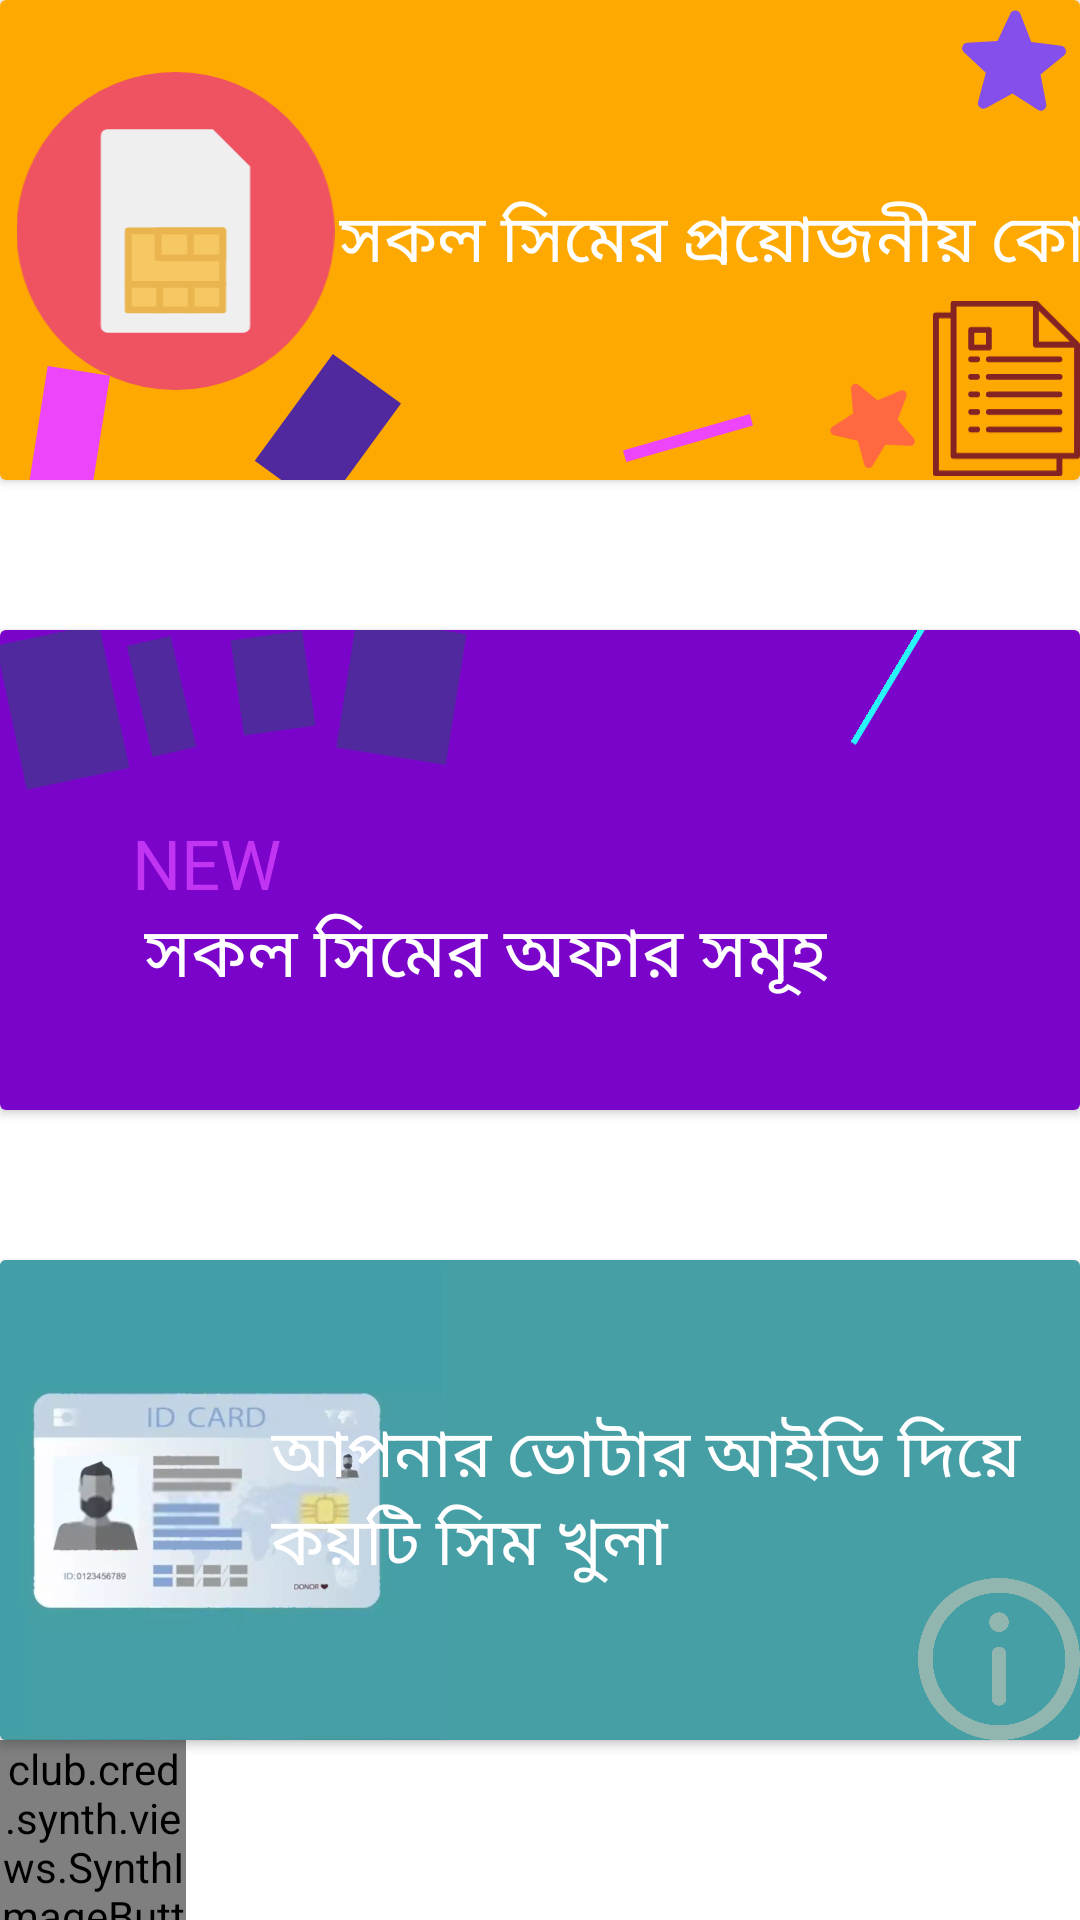

Here is an Android app screen rendered from its layout file. Give the layout XML and the strings, colors and styles it references.
<!-- AndroidManifest.xml: application theme Theme.Sokol_Simer_Joruri_Number -->
<!-- res/layout/sample.xml -->
<?xml version="1.0" encoding="utf-8"?>
<RelativeLayout xmlns:android="http://schemas.android.com/apk/res/android"
    xmlns:app="http://schemas.android.com/apk/res-auto"
    xmlns:tools="http://schemas.android.com/tools"
    android:layout_width="match_parent"
    android:layout_height="match_parent">



    <androidx.cardview.widget.CardView
        android:layout_width="match_parent"
        android:layout_height="160dp"
        android:id="@+id/first">
        <androidx.constraintlayout.widget.ConstraintLayout
            android:layout_width="match_parent"
            android:layout_height="match_parent"
            android:background="#FEA802">


            <ImageView
                android:id="@+id/imageView4"
                android:layout_width="109dp"
                android:layout_height="106dp"
                android:layout_marginStart="4dp"
                android:layout_marginTop="24dp"
                app:layout_constraintStart_toStartOf="parent"
                app:layout_constraintTop_toTopOf="parent"
                app:srcCompat="@drawable/sim" />

            <ImageView
                android:id="@+id/imageView5"
                android:layout_width="wrap_content"
                android:layout_height="wrap_content"
                android:layout_marginTop="116dp"
                app:layout_constraintStart_toStartOf="parent"
                app:layout_constraintTop_toTopOf="parent"
                app:srcCompat="@drawable/rectangle_9" />

            <ImageView
                android:id="@+id/imageView6"
                android:layout_width="wrap_content"
                android:layout_height="wrap_content"
                android:layout_marginStart="76dp"
                android:layout_marginTop="88dp"
                app:layout_constraintStart_toStartOf="parent"
                app:layout_constraintTop_toTopOf="@+id/imageView4"
                app:srcCompat="@drawable/rectangle_8" />

            <ImageView
                android:id="@+id/imageView7"
                android:layout_width="wrap_content"
                android:layout_height="wrap_content"
                android:layout_marginStart="56dp"
                android:layout_marginTop="132dp"
                app:layout_constraintStart_toEndOf="@+id/imageView6"
                app:layout_constraintTop_toTopOf="parent"
                app:srcCompat="@drawable/rectangle_10" />

            <ImageView
                android:id="@+id/imageView8"
                android:layout_width="wrap_content"
                android:layout_height="wrap_content"
                android:layout_marginEnd="48dp"
                app:layout_constraintBottom_toBottomOf="parent"
                app:layout_constraintEnd_toEndOf="@+id/imageView10"
                app:srcCompat="@drawable/star__1_" />

            <ImageView
                android:id="@+id/imageView9"
                android:layout_width="wrap_content"
                android:layout_height="wrap_content"
                app:layout_constraintEnd_toEndOf="parent"
                app:layout_constraintTop_toTopOf="parent"
                app:srcCompat="@drawable/star__2_" />

            <ImageView
                android:id="@+id/imageView10"
                android:layout_width="49dp"
                android:layout_height="61dp"
                app:layout_constraintBottom_toBottomOf="parent"
                app:layout_constraintEnd_toEndOf="parent"
                app:srcCompat="@drawable/notice" />

            <TextView
                android:id="@+id/textView20"
                android:layout_width="wrap_content"
                android:layout_height="wrap_content"
                android:layout_marginTop="64dp"
                android:text="সকল সিমের প্রয়োজনীয় কোড"
                android:textColor="@color/white"
                android:textSize="22sp"
                app:layout_constraintStart_toEndOf="@+id/imageView4"
                app:layout_constraintTop_toTopOf="parent" />
        </androidx.constraintlayout.widget.ConstraintLayout>
    </androidx.cardview.widget.CardView>



    <androidx.cardview.widget.CardView
        android:layout_width="match_parent"
        android:layout_height="160dp"
        android:layout_below="@id/first"
        android:layout_marginTop="50dp"
        android:id="@+id/second">

        <androidx.constraintlayout.widget.ConstraintLayout
            android:layout_width="match_parent"
            android:layout_height="match_parent"
            android:background="#7A04CA">


            <ImageView
                android:id="@+id/imageView11"
                android:layout_width="wrap_content"
                android:layout_height="wrap_content"
                android:layout_marginStart="4dp"
                android:rotation="-12"
                app:layout_constraintStart_toStartOf="parent"
                app:layout_constraintTop_toTopOf="parent"
                app:srcCompat="@drawable/rectangle_1" />

            <ImageView
                android:id="@+id/imageView12"
                android:layout_width="wrap_content"
                android:layout_height="wrap_content"
                android:rotation="-13"
                app:layout_constraintStart_toEndOf="@+id/imageView11"
                app:layout_constraintTop_toTopOf="parent"
                app:srcCompat="@drawable/rectangle_2" />

            <ImageView
                android:id="@+id/imageView13"
                android:layout_width="wrap_content"
                android:layout_height="wrap_content"
                android:layout_marginStart="32dp"
                android:rotation="-8"
                app:layout_constraintStart_toStartOf="@+id/imageView12"
                app:layout_constraintTop_toTopOf="parent"
                app:srcCompat="@drawable/rectangle_3" />

            <ImageView
                android:id="@+id/imageView14"
                android:layout_width="wrap_content"
                android:layout_height="wrap_content"
                android:layout_marginStart="24dp"
                android:rotation="9"
                app:layout_constraintStart_toEndOf="@+id/imageView12"
                app:layout_constraintTop_toTopOf="parent"
                app:srcCompat="@drawable/rectangle_4" />

            <ImageView
                android:id="@+id/imageView15"
                android:layout_width="wrap_content"
                android:layout_height="wrap_content"
                android:layout_marginStart="116dp"
                android:rotation="31"
                app:layout_constraintStart_toEndOf="@+id/imageView14"
                app:layout_constraintTop_toTopOf="parent"
                app:srcCompat="@drawable/rectangle_5" />

            <ImageView
                android:id="@+id/imageView16"
                android:layout_width="wrap_content"
                android:layout_height="wrap_content"
                android:layout_marginTop="44dp"
                android:layout_marginEnd="4dp"
                android:rotation="59"
                app:layout_constraintEnd_toStartOf="@+id/imageView17"
                app:layout_constraintTop_toTopOf="@+id/imageView15"
                app:srcCompat="@drawable/rectangle_6" />

            <ImageView
                android:id="@+id/imageView17"
                android:layout_width="wrap_content"
                android:layout_height="wrap_content"
                android:layout_marginStart="36dp"
                android:rotation="59"
                app:layout_constraintBottom_toBottomOf="parent"
                app:layout_constraintStart_toEndOf="@+id/imageView15"
                app:layout_constraintTop_toTopOf="parent"
                app:layout_constraintVertical_bias="0.169"
                app:srcCompat="@drawable/rectangle_7" />

            <TextView
                android:id="@+id/textView21"
                android:layout_width="wrap_content"
                android:layout_height="wrap_content"
                android:layout_marginStart="44dp"
                android:layout_marginTop="4dp"
                android:text="NEW"
                android:textColor="#C134F2"
                android:textSize="23sp"
                app:layout_constraintStart_toStartOf="parent"
                app:layout_constraintTop_toBottomOf="@+id/imageView12" />

            <TextView
                android:id="@+id/textView3"
                android:layout_width="wrap_content"
                android:layout_height="wrap_content"
                android:layout_marginStart="48dp"
                android:layout_marginTop="24dp"
                android:text="সকল সিমের অফার সমূহ"
                android:textColor="@color/white"
                android:textSize="23sp"
                app:layout_constraintStart_toStartOf="parent"
                app:layout_constraintTop_toBottomOf="@+id/imageView14" />
        </androidx.constraintlayout.widget.ConstraintLayout>
    </androidx.cardview.widget.CardView>



    <androidx.cardview.widget.CardView
        android:layout_width="match_parent"
        android:layout_height="160dp"
        android:layout_below="@id/second"
        android:layout_marginTop="50dp"
        android:id="@+id/last">

        <RelativeLayout
            android:layout_width="match_parent"
            android:layout_height="match_parent"
            android:background="#469FA5">

            <ImageView
                android:id="@+id/imageView2"
                android:layout_width="435dp"
                android:layout_height="500dp"
                android:layout_alignParentStart="true"
                android:layout_marginStart="-149dp"
                app:layout_constraintTop_toTopOf="parent"
                app:srcCompat="@drawable/voterid"
                tools:layout_editor_absoluteX="-129dp"



                />

            <ImageView
                android:id="@+id/imageView18"
                android:layout_width="54dp"
                android:layout_height="54dp"
                android:layout_alignParentEnd="true"
                android:layout_alignParentBottom="true"
                app:srcCompat="@drawable/ic_information"
                />


            <TextView
                android:id="@+id/textView"
                android:layout_width="wrap_content"
                android:layout_height="wrap_content"
                android:text="আপনার ভোটার আইডি দিয়ে কয়টি সিম খুলা"
                android:textColor="@color/white"
                android:textSize="22sp"
                android:layout_toRightOf="@id/imageView18"
                android:layout_marginStart="-270dp"
                android:layout_centerVertical="true"
                />


        </RelativeLayout>
    </androidx.cardview.widget.CardView>


<club.cred.synth.views.SynthImageButton
    android:layout_width="62dp"
    android:layout_height="62dp"
    android:src="@drawable/star__1_"
    android:layout_below="@id/last"/>



</RelativeLayout>
<!-- resources referenced by this layout -->
<resources>
  <color name="white">#FFFFFFFF</color>
  <!-- drawable rectangle_1 (drawable) -->
  <?xml version="1.0" encoding="utf-8"?>
  <vector xmlns:android="http://schemas.android.com/apk/res/android"
      android:width="44.423dp"
      android:height="55.206dp"
      android:viewportWidth="44.423"
      android:viewportHeight="55.206">
  
      <path
          android:fillColor="#51299f"
          android:pathData="M 0 0 H 35 V 49 H 0 V 0 Z" />
  </vector>
  <!-- drawable rectangle_10 (drawable) -->
  <vector xmlns:android="http://schemas.android.com/apk/res/android" xmlns:aapt="http://schemas.android.com/aapt"
      android:viewportWidth="61.398"
      android:viewportHeight="33.973"
      android:width="61.398dp"
      android:height="33.973dp">
      <group
          android:rotation="74"
          android:translateX="51.3"
          android:translateY="6">
          <path
              android:pathData="M0 0H4V44H0V0Z"
              android:fillColor="#ED45FA" />
      </group>
  </vector>
  <!-- drawable rectangle_2 (drawable) -->
  <?xml version="1.0" encoding="utf-8"?>
  <vector xmlns:android="http://schemas.android.com/apk/res/android"
      android:width="41.164dp"
      android:height="58.4dp"
      android:viewportWidth="41.164"
      android:viewportHeight="58.4">
  
      <path
          android:fillColor="#51299f"
          android:pathData="M 0 0 H 15 V 38 H 0 V 0 Z" />
  </vector>
  <!-- drawable rectangle_3 (drawable) -->
  <?xml version="1.0" encoding="utf-8"?>
  <vector xmlns:android="http://schemas.android.com/apk/res/android"
      android:width="46.22dp"
      android:height="53.029dp"
      android:viewportWidth="46.22"
      android:viewportHeight="53.029">
  
      <path
          android:fillColor="#51299f"
          android:pathData="M 0 0 H 24 V 32 H 0 V 0 Z" />
  </vector>
  <!-- drawable rectangle_4 (drawable) -->
  <?xml version="1.0" encoding="utf-8"?>
  <vector xmlns:android="http://schemas.android.com/apk/res/android"
      android:width="61.428dp"
      android:height="67.246dp"
      android:viewportWidth="61.428"
      android:viewportHeight="67.246">
  
      <path
          android:fillColor="#51299f"
          android:pathData="M 0 0 H 37 V 44 H 0 V 0 Z" />
  </vector>
  <!-- drawable rectangle_5 (drawable) -->
  <?xml version="1.0" encoding="utf-8"?>
  <vector xmlns:android="http://schemas.android.com/apk/res/android"
      android:width="46.496dp"
      android:height="63.603dp"
      android:viewportWidth="46.496"
      android:viewportHeight="63.603">
  
      <path
          android:fillColor="#28f5f9"
          android:pathData="M 0 0 H 2 V 52 H 0 V 0 Z" />
  </vector>
  <!-- drawable rectangle_7 (drawable) -->
  <?xml version="1.0" encoding="utf-8"?>
  <vector xmlns:android="http://schemas.android.com/apk/res/android"
      android:width="63.776dp"
      android:height="47.696dp"
      android:viewportWidth="63.776"
      android:viewportHeight="47.696">
  
      <path
          android:fillColor="#ed45fa"
          android:pathData="M 0 0 H 4 V 51 H 0 V 0 Z" />
  </vector>
  <!-- drawable rectangle_9 (drawable) -->
  <vector xmlns:android="http://schemas.android.com/apk/res/android" xmlns:aapt="http://schemas.android.com/aapt"
      android:viewportWidth="45.625"
      android:viewportHeight="64.743"
      android:width="45.625dp"
      android:height="64.743dp">
      <group
          android:rotation="9"
          android:translateX="15.88"
          android:translateY="6">
          <path
              android:pathData="M0 0H21V44H0V0Z"
              android:fillColor="#ED45FA" />
      </group>
  </vector>
  <color name="purple_500">#FF6200EE</color>
  <color name="grey">#352929</color>
  <color name="teal_200">#FF03DAC5</color>
  <color name="teal_700">#FF018786</color>
  <color name="black">#FF000000</color>
</resources>
